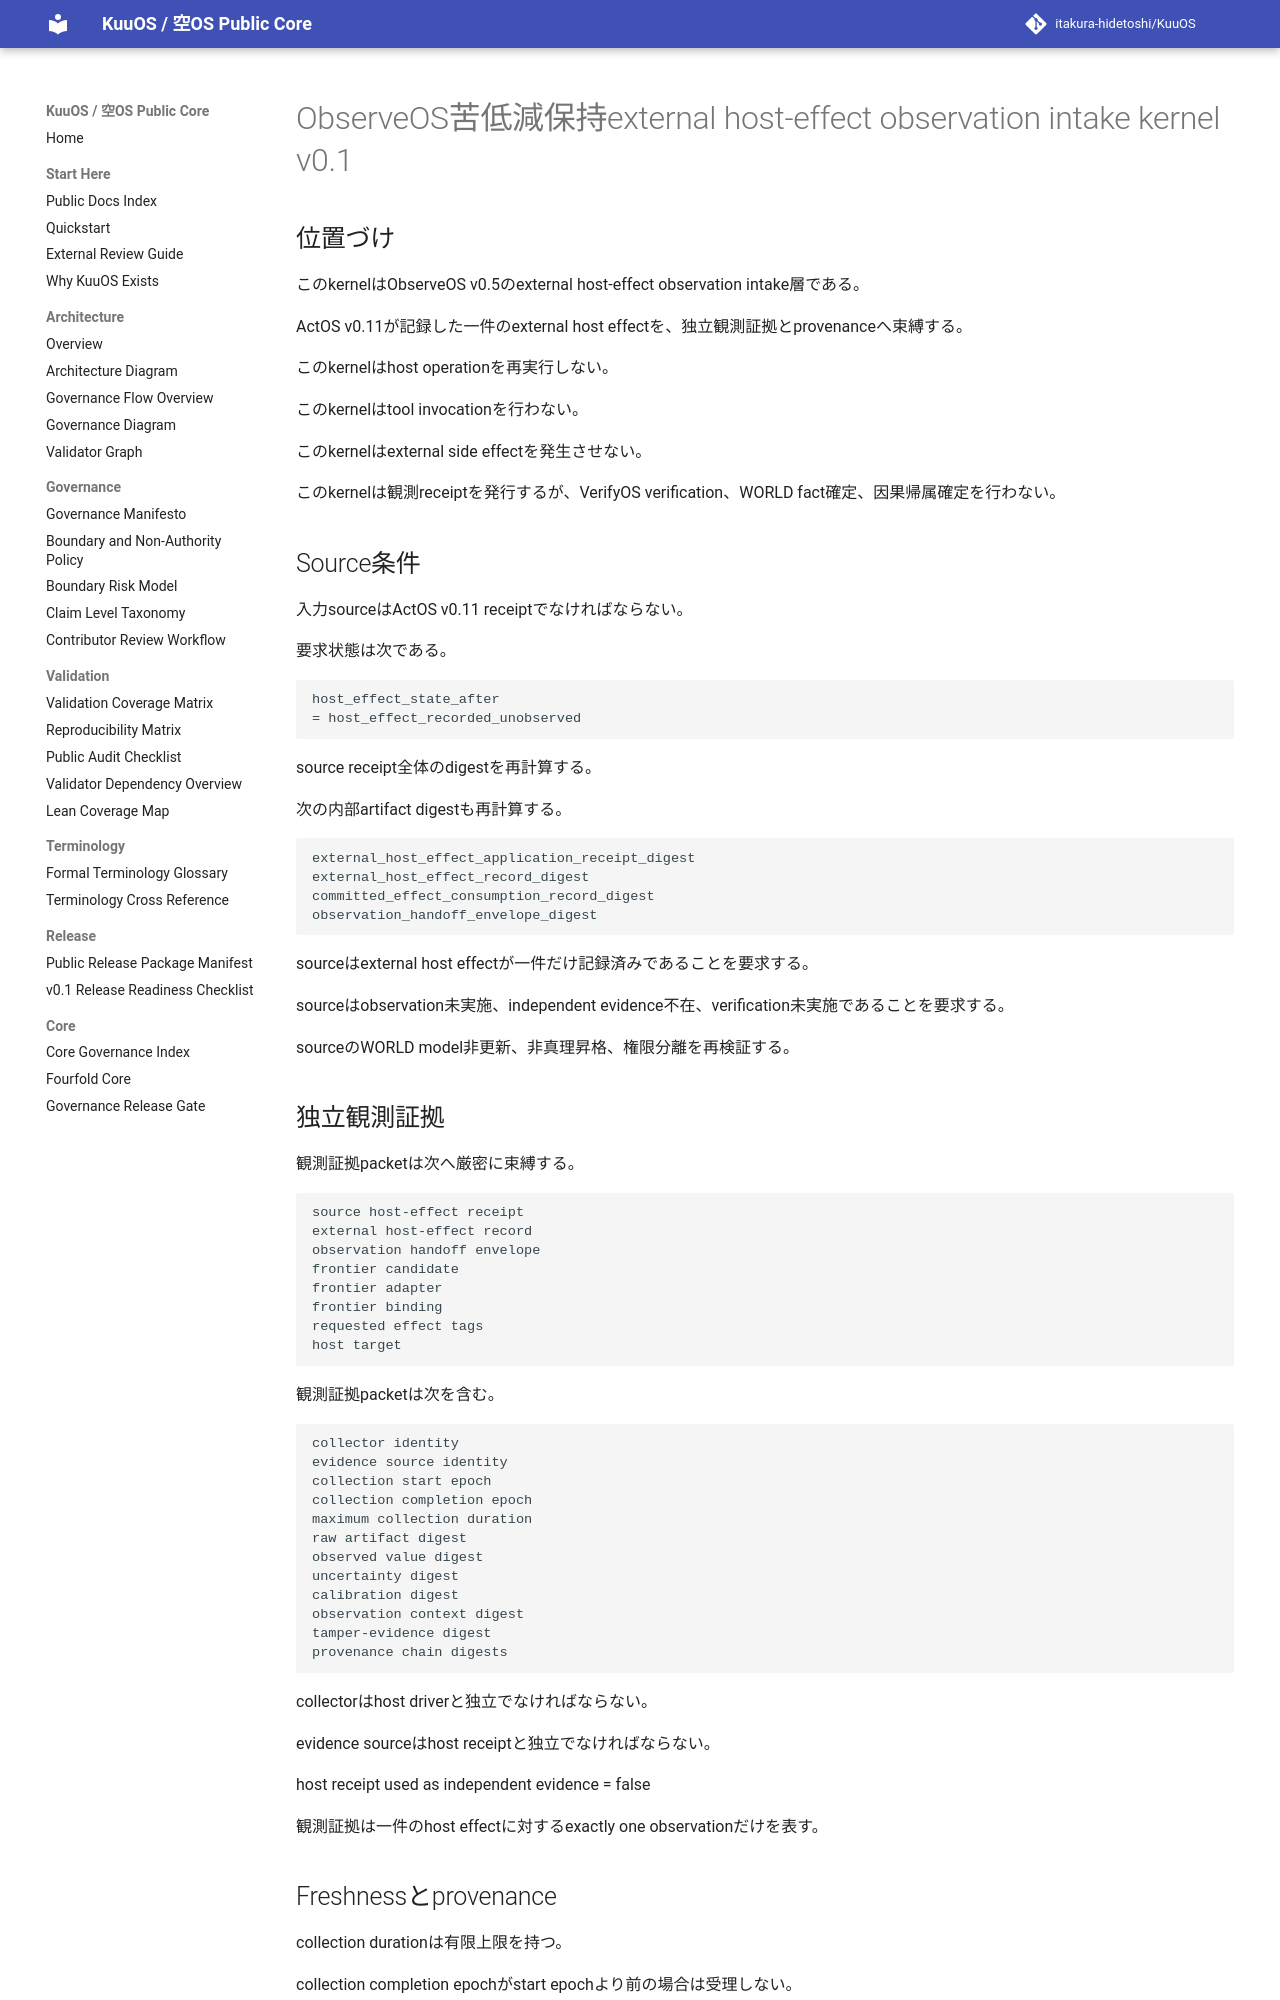

repository: itakura-hidetoshi/KuuOS · page: OBSERVEOS_DUKKHA_PRESERVING_EXTERNAL_HOST_EFFECT_OBSERVATION_INTAKE_v0_1/index.html · generator: mkdocs

# ObserveOS苦低減保持external host-effect observation intake kernel v0.1

## 位置づけ

このkernelはObserveOS v0.5のexternal host-effect observation intake層である。

ActOS v0.11が記録した一件のexternal host effectを、独立観測証拠とprovenanceへ束縛する。

このkernelはhost operationを再実行しない。

このkernelはtool invocationを行わない。

このkernelはexternal side effectを発生させない。

このkernelは観測receiptを発行するが、VerifyOS verification、WORLD fact確定、因果帰属確定を行わない。

## Source条件

入力sourceはActOS v0.11 receiptでなければならない。

要求状態は次である。

```text
host_effect_state_after
= host_effect_recorded_unobserved
```

source receipt全体のdigestを再計算する。

次の内部artifact digestも再計算する。

```text
external_host_effect_application_receipt_digest
external_host_effect_record_digest
committed_effect_consumption_record_digest
observation_handoff_envelope_digest
```

sourceはexternal host effectが一件だけ記録済みであることを要求する。

sourceはobservation未実施、independent evidence不在、verification未実施であることを要求する。

sourceのWORLD model非更新、非真理昇格、権限分離を再検証する。

## 独立観測証拠

観測証拠packetは次へ厳密に束縛する。

```text
source host-effect receipt
external host-effect record
observation handoff envelope
frontier candidate
frontier adapter
frontier binding
requested effect tags
host target
```

観測証拠packetは次を含む。

```text
collector identity
evidence source identity
collection start epoch
collection completion epoch
maximum collection duration
raw artifact digest
observed value digest
uncertainty digest
calibration digest
observation context digest
tamper-evidence digest
provenance chain digests
```

collectorはhost driverと独立でなければならない。

evidence sourceはhost receiptと独立でなければならない。

host receipt used as independent evidence = false

観測証拠は一件のhost effectに対するexactly one observationだけを表す。
